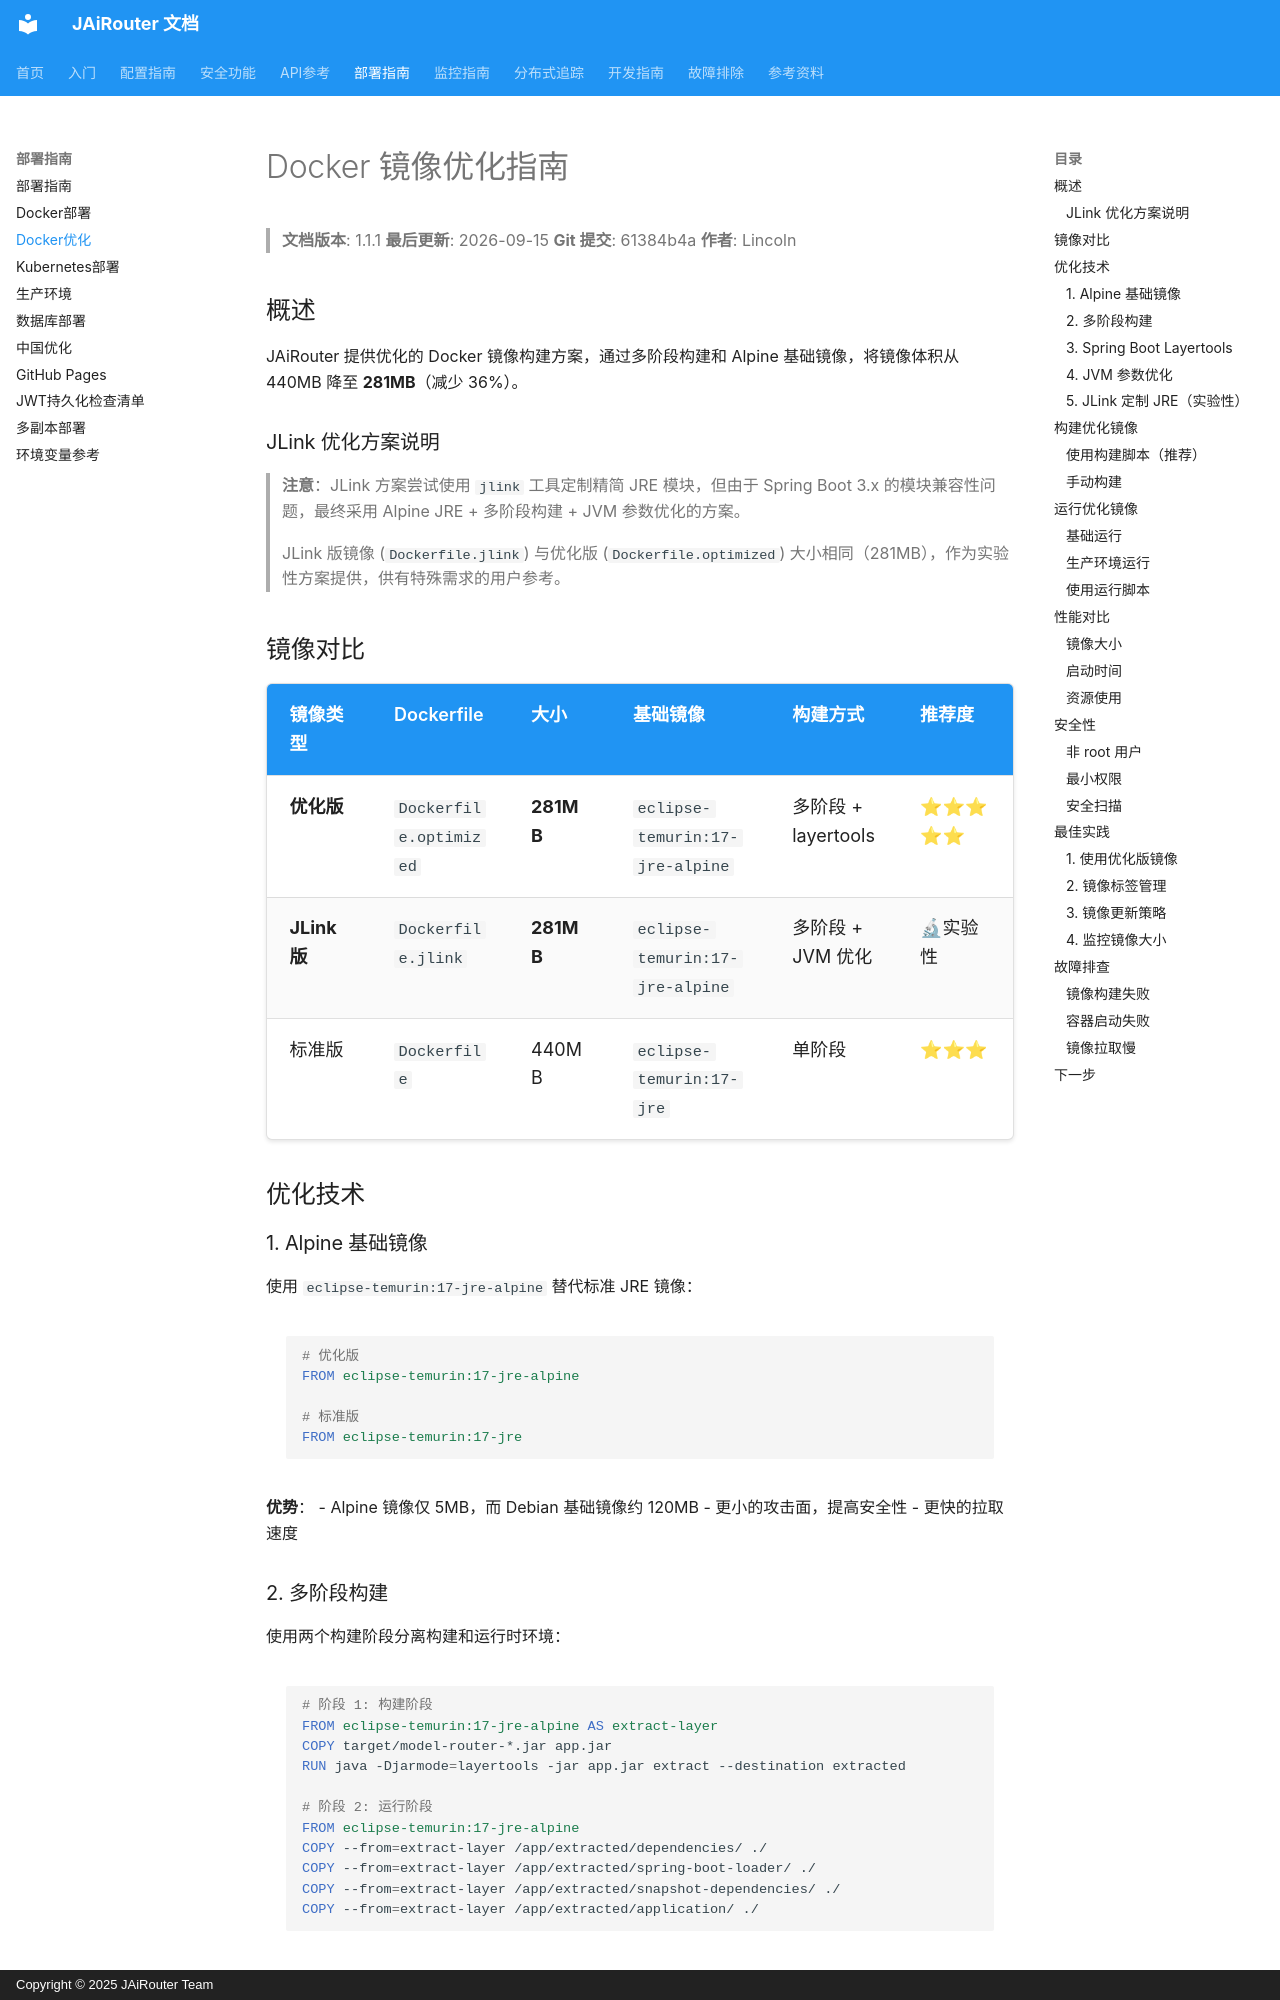

repository: Lincoln-cn/JAiRouter · page: zh/deployment/docker-optimized/index.html · generator: mkdocs · copyright: Copyright © 2025 JAiRouter Team

# Docker 镜像优化指南

<!-- 版本信息 -->
> **文档版本**: 1.1.1
> **最后更新**: 2026-09-15
> **Git 提交**: 61384b4a
> **作者**: Lincoln
<!-- /版本信息 -->

## 概述

JAiRouter 提供优化的 Docker 镜像构建方案，通过多阶段构建和 Alpine 基础镜像，将镜像体积从 440MB 降至 **281MB**（减少 36%）。

### JLink 优化方案说明

> **注意**：JLink 方案尝试使用 `jlink` 工具定制精简 JRE 模块，但由于 Spring Boot 3.x 的模块兼容性问题，最终采用 Alpine JRE + 多阶段构建 + JVM 参数优化的方案。
> 
> JLink 版镜像 (`Dockerfile.jlink`) 与优化版 (`Dockerfile.optimized`) 大小相同（281MB），作为实验性方案提供，供有特殊需求的用户参考。

## 镜像对比

| 镜像类型 | Dockerfile | 大小 | 基础镜像 | 构建方式 | 推荐度 |
|----------|-----------|------|----------|----------|--------|
| **优化版** | `Dockerfile.optimized` | **281MB** | `eclipse-temurin:17-jre-alpine` | 多阶段 + layertools | ⭐⭐⭐⭐⭐ |
| **JLink 版** | `Dockerfile.jlink` | **281MB** | `eclipse-temurin:17-jre-alpine` | 多阶段 + JVM 优化 | 🔬实验性 |
| 标准版 | `Dockerfile` | 440MB | `eclipse-temurin:17-jre` | 单阶段 | ⭐⭐⭐ |

## 优化技术

### 1. Alpine 基础镜像

使用 `eclipse-temurin:17-jre-alpine` 替代标准 JRE 镜像：

```dockerfile
# 优化版
FROM eclipse-temurin:17-jre-alpine

# 标准版
FROM eclipse-temurin:17-jre
```

**优势**：
- Alpine 镜像仅 5MB，而 Debian 基础镜像约 120MB
- 更小的攻击面，提高安全性
- 更快的拉取速度
